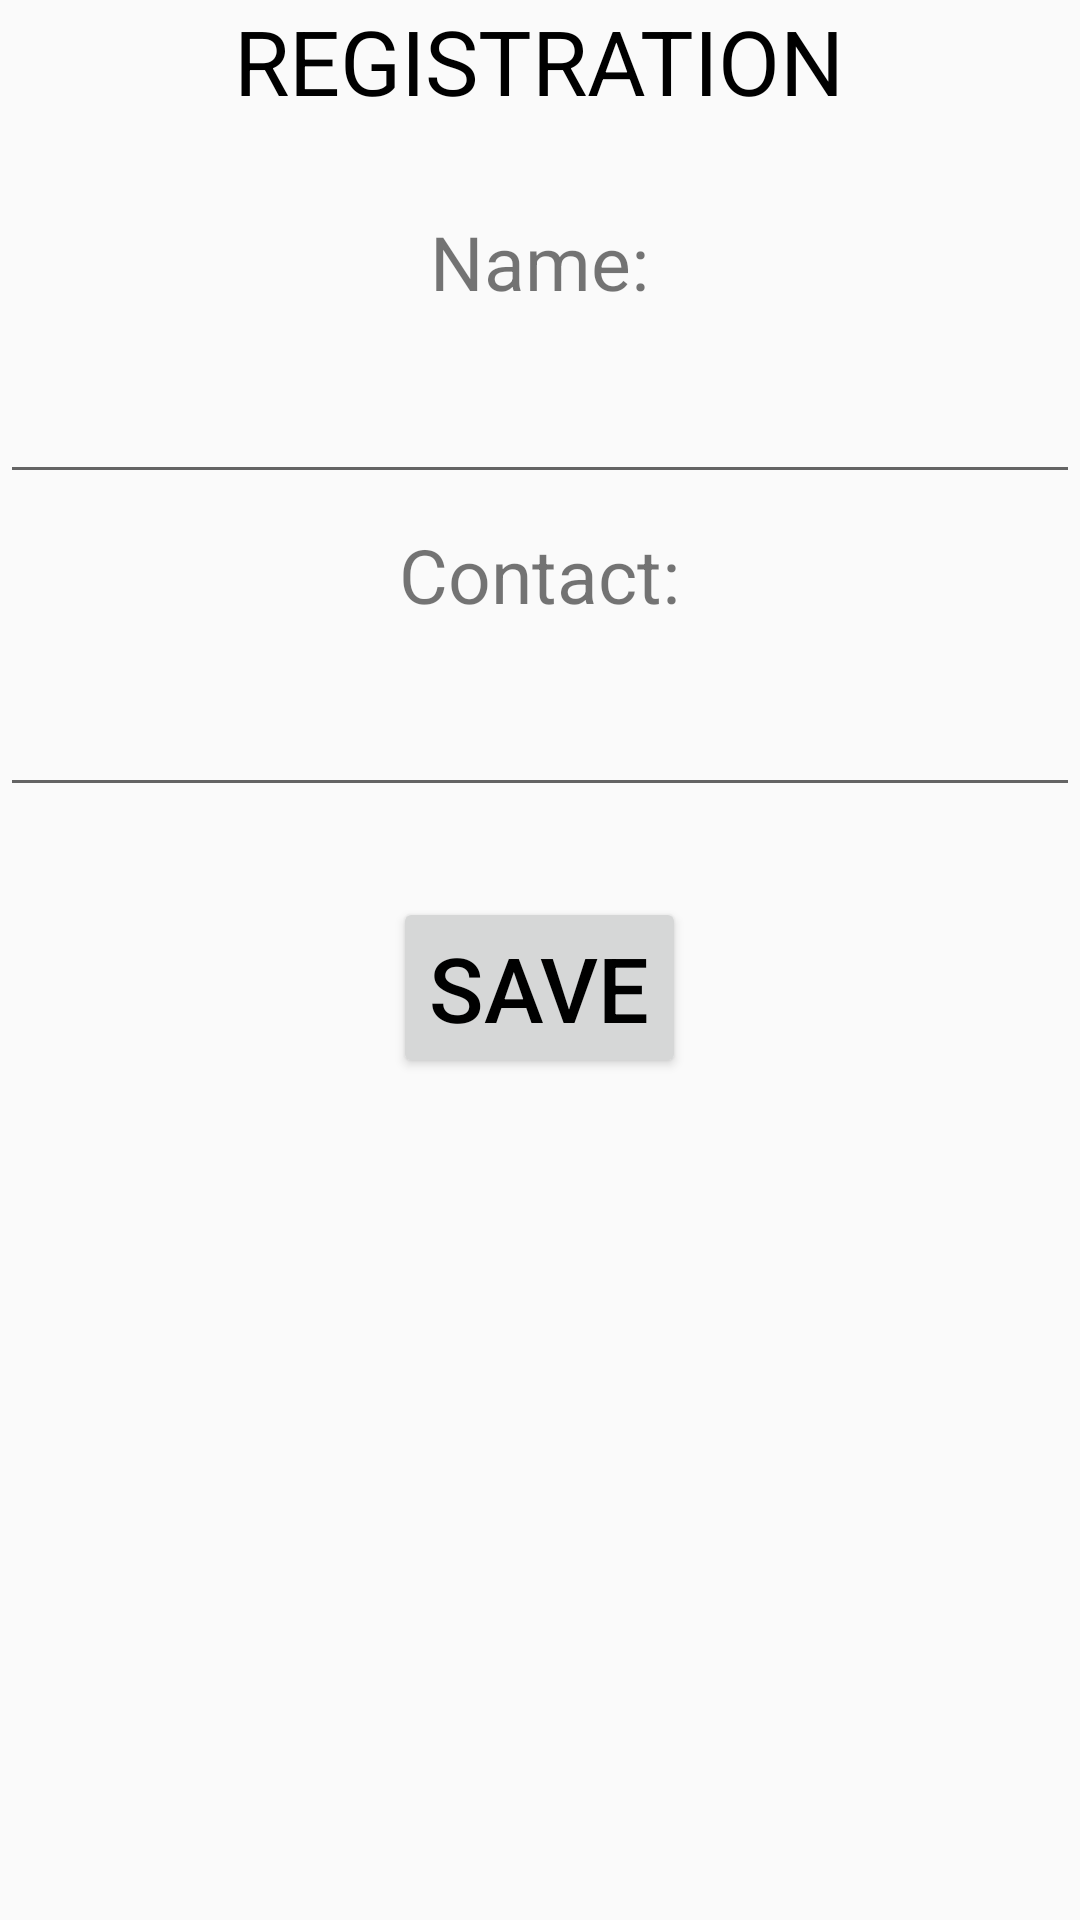

The Android layout XML behind this screen, and the referenced resources:
<!-- AndroidManifest.xml: application theme AppTheme -->
<!-- res/layout/activity_registration.xml -->
<?xml version="1.0" encoding="utf-8"?>
<LinearLayout xmlns:android="http://schemas.android.com/apk/res/android"
    xmlns:app="http://schemas.android.com/apk/res-auto"
    xmlns:tools="http://schemas.android.com/tools"
    android:layout_width="match_parent"
    android:layout_height="match_parent"
    android:orientation="vertical"
    android:layout_margin="10dp"
    tools:context=".RegistrationActivity">

    <TextView
        android:layout_width="wrap_content"
        android:layout_height="wrap_content"
        android:text="REGISTRATION"
        android:layout_gravity="center"
        android:textSize="30sp"
        android:layout_marginBottom="20dp"
        android:textColor="#000"
        />

    <TextView
        android:layout_width="wrap_content"
        android:layout_height="wrap_content"
        android:text="Name:"
        android:id="@+id/txtname"
        android:textSize="25sp"
        android:layout_margin="10dp"
        android:layout_gravity="center"
        />
    <EditText
        android:layout_width="match_parent"
        android:layout_height="wrap_content"
        android:id="@+id/edname"
        android:textSize="25sp"
        />

    <TextView
        android:layout_width="wrap_content"
        android:layout_height="wrap_content"
        android:text="Contact:"
        android:id="@+id/txtcontact"
        android:textSize="25sp"
        android:layout_margin="10dp"
        android:layout_gravity="center"
        />
    <EditText
        android:layout_width="match_parent"
        android:layout_height="wrap_content"
        android:id="@+id/edcontact"
        android:textSize="25sp"
        />

    <Button
        android:layout_width="wrap_content"
        android:layout_height="wrap_content"
        android:textSize="30sp"
        android:text="SAVE"
        android:id="@+id/btnsave"
        android:textColor="#000"
        android:layout_gravity="center"
        android:layout_marginTop="30dp"
        />



</LinearLayout>
<!-- resources referenced by this layout -->
<resources>
  <style name="AppTheme" parent="Theme.AppCompat.DayNight.DarkActionBar">
          
          <item name="colorPrimary">@color/colorPrimary</item>
          <item name="colorPrimaryDark">@color/colorPrimaryDark</item>
          <item name="colorAccent">@color/colorAccent</item>
      </style>
  <!-- not gathered from this repository: default colours our renderer supplied (Android Studio template values) -->
  <color name="colorPrimary">#FF6200EE</color>
  <color name="colorPrimaryDark">#FF3700B3</color>
  <color name="colorAccent">#FF03DAC5</color>
</resources>
